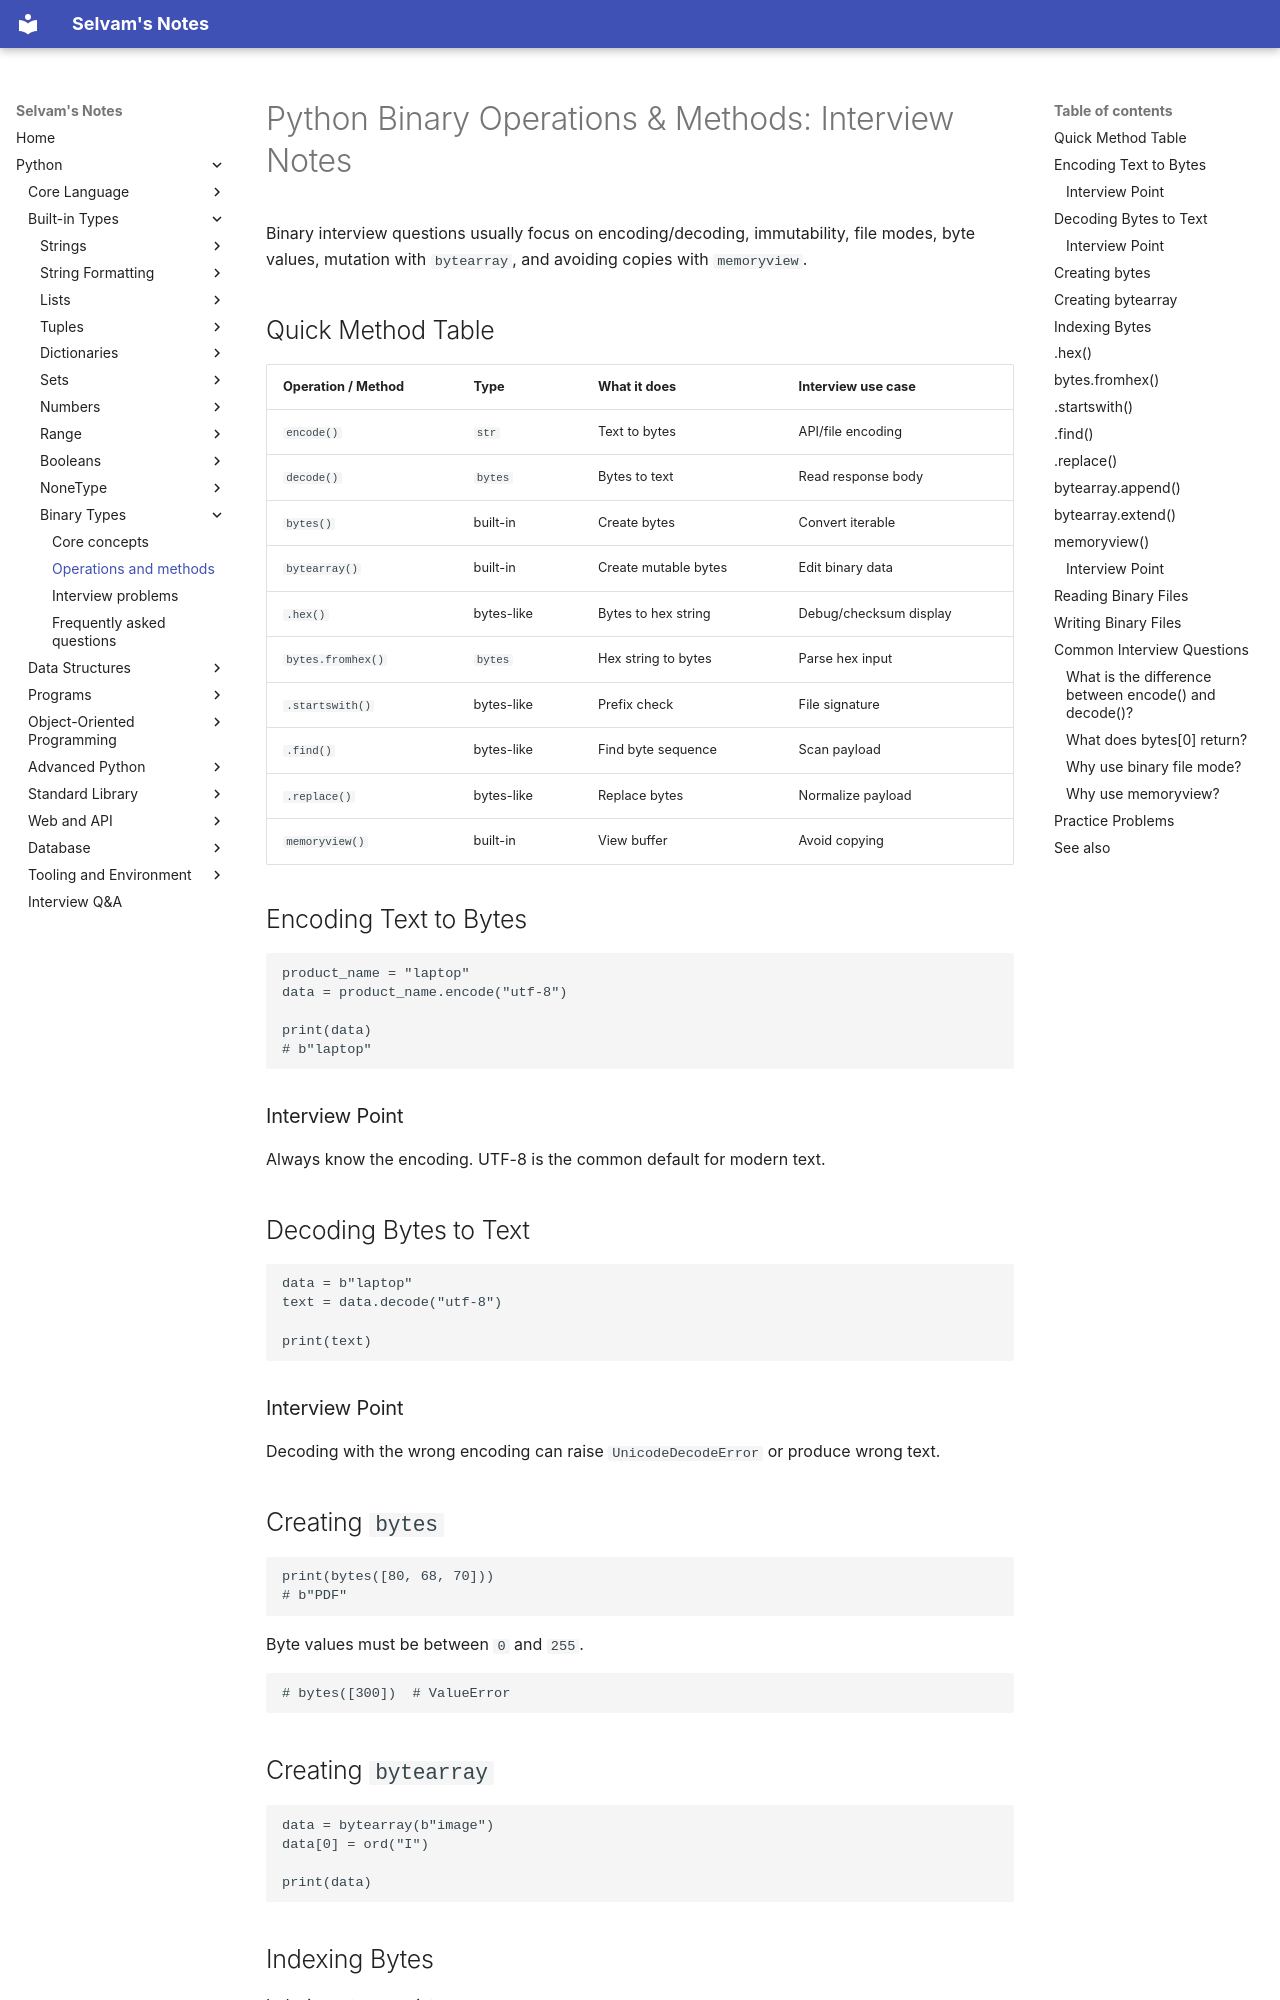

repository: jselvam/notes · page: python/binary/operations-and-methods/index.html · generator: mkdocs

# Python Binary Operations & Methods: Interview Notes

Binary interview questions usually focus on encoding/decoding, immutability, file modes, byte values, mutation with `bytearray`, and avoiding copies with `memoryview`.

## Quick Method Table

| Operation / Method | Type | What it does | Interview use case |
|--------------------|------|--------------|--------------------|
| `encode()` | `str` | Text to bytes | API/file encoding |
| `decode()` | `bytes` | Bytes to text | Read response body |
| `bytes()` | built-in | Create bytes | Convert iterable |
| `bytearray()` | built-in | Create mutable bytes | Edit binary data |
| `.hex()` | bytes-like | Bytes to hex string | Debug/checksum display |
| `bytes.fromhex()` | `bytes` | Hex string to bytes | Parse hex input |
| `.startswith()` | bytes-like | Prefix check | File signature |
| `.find()` | bytes-like | Find byte sequence | Scan payload |
| `.replace()` | bytes-like | Replace bytes | Normalize payload |
| `memoryview()` | built-in | View buffer | Avoid copying |

## Encoding Text to Bytes

```python
product_name = "laptop"
data = product_name.encode("utf-8")

print(data)
# b"laptop"
```

### Interview Point

Always know the encoding. UTF-8 is the common default for modern text.

## Decoding Bytes to Text

```python
data = b"laptop"
text = data.decode("utf-8")

print(text)
```

### Interview Point

Decoding with the wrong encoding can raise `UnicodeDecodeError` or produce wrong text.
